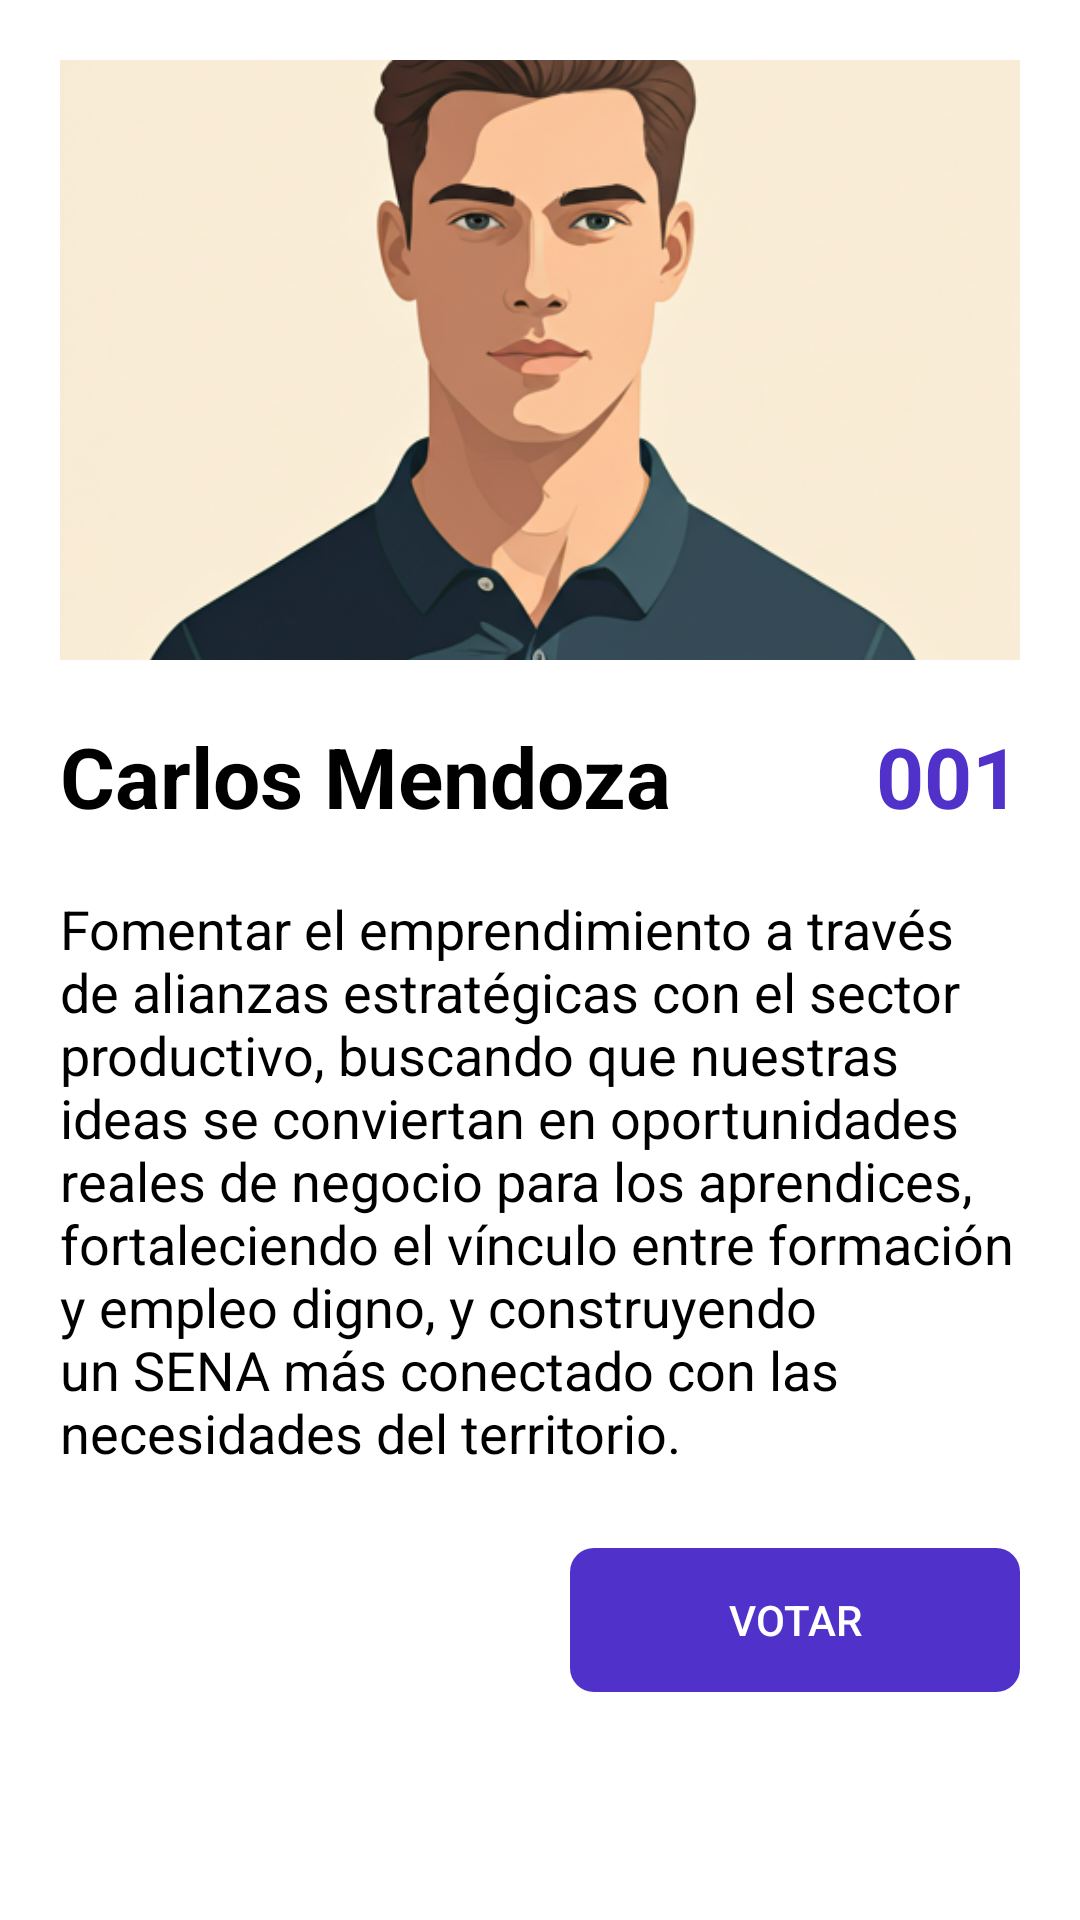

Reconstruct the res/layout file that produces this screen, plus the resources it refers to.
<!-- AndroidManifest.xml: application theme Theme.SIGEVA -->
<!-- res/layout/fragment_mas_informacion_candidato.xml -->
<?xml version="1.0" encoding="utf-8"?>
<androidx.constraintlayout.widget.ConstraintLayout xmlns:android="http://schemas.android.com/apk/res/android"
    xmlns:tools="http://schemas.android.com/tools"
    android:layout_width="match_parent"
    android:layout_height="wrap_content"
    android:paddingBottom="50dp"
    xmlns:app="http://schemas.android.com/apk/res-auto"
    tools:context=".MasInformacionCandidatoFragment"
    android:background="@color/white"
    >


    <ImageView
        android:layout_width="match_parent"
        android:layout_height="200dp"
        android:layout_marginHorizontal="20dp"
        app:layout_constraintTop_toTopOf="parent"
        app:layout_constraintStart_toStartOf="parent"
        app:layout_constraintEnd_toEndOf="parent"
        android:layout_marginTop="20dp"
        android:src="@drawable/candidato_default"
        android:scaleType="centerCrop"
        android:background="@drawable/background_button_radius"
        android:id="@+id/imagenCandidadoFragment"

        />

    <LinearLayout
        android:layout_width="match_parent"
        android:layout_height="wrap_content"
        android:orientation="horizontal"
        app:layout_constraintTop_toBottomOf="@id/imagenCandidadoFragment"
        app:layout_constraintStart_toStartOf="parent"
        app:layout_constraintEnd_toEndOf="parent"
        android:layout_marginHorizontal="20dp"
        android:layout_marginTop="20dp"
        android:id="@+id/llContainerFragment"
        >
        <TextView
            android:id="@+id/nombreCandidatosFragment"
            android:layout_width="0dp"
            android:layout_height="wrap_content"
            android:layout_weight="1"
            android:text="Carlos Mendoza"
            android:textSize="28sp"
            android:textStyle="bold"
            android:textColor="@color/black"
            />
        <TextView
            android:id="@+id/numeroCandidatosFragment"
            android:layout_width="wrap_content"
            android:layout_height="wrap_content"
            android:textColor="@color/button_background_tint"
            android:text="001"
            android:layout_gravity="bottom"
            android:textSize="28sp"
            android:textStyle="bold"
            />


    </LinearLayout>


    <TextView
        android:layout_width="match_parent"
        android:id="@+id/descripcionCandidatoFragment"
        android:layout_height="wrap_content"
        app:layout_constraintTop_toBottomOf="@id/llContainerFragment"
        app:layout_constraintStart_toStartOf="parent"
        android:text="Fomentar el emprendimiento a través de alianzas estratégicas con el sector productivo, buscando que nuestras ideas se conviertan en oportunidades reales de negocio para los aprendices, fortaleciendo el vínculo entre formación y empleo digno, y construyendo un SENA más conectado con las necesidades del territorio."
        android:textSize="18sp"
        android:layout_marginHorizontal="20dp"
        android:layout_marginTop="20dp"
        android:textColor="@color/black"
        />


    <LinearLayout
        android:layout_width="match_parent"
        android:layout_height="wrap_content"
        android:orientation="horizontal"
        app:layout_constraintBottom_toBottomOf="parent"
        app:layout_constraintStart_toStartOf="parent"
        app:layout_constraintEnd_toEndOf="parent"
        android:layout_margin="20dp"
        android:layout_gravity="center"
        app:layout_constraintTop_toBottomOf="@id/descripcionCandidatoFragment"
        
        >

        <Button
            android:layout_width="150dp"
            android:layout_height="wrap_content"
            android:background="@drawable/background_button_radius"
            android:id="@+id/btnCancelarFragment"
            app:backgroundTint="@color/red"
            android:textColor="@color/white"
            android:text="Cancelar"
            />

        <View
            android:layout_width="0dp"
            android:layout_height="1dp"
            android:layout_weight="1"
            />

        <Button
            android:layout_width="150dp"
            android:layout_height="wrap_content"
            android:background="@drawable/background_button_radius"
            app:backgroundTint="@color/button_background_tint"
            android:id="@+id/btnVotarFragment"
            android:text="Votar"
            android:textColor="@color/white"

            />

        
    </LinearLayout>


</androidx.constraintlayout.widget.ConstraintLayout>
<!-- resources referenced by this layout -->
<resources>
  <color name="black">#FF000000</color>
  <color name="button_background_tint">#5031C9</color>
  <color name="white">#FFFFFFFF</color>
  <!-- drawable background_button_radius (drawable) -->
  <?xml version="1.0" encoding="utf-8"?>
  <shape xmlns:android="http://schemas.android.com/apk/res/android"
      android:shape="rectangle">
  
      <corners android:radius="6dp"/>
      <corners android:radius="8dp"/>
  
  </shape>
  <!-- drawable candidato_default: png bitmap (drawable, 246711 bytes) -->
  <style name="Theme.SIGEVA" parent="Base.Theme.SIGEVA" />
  <style name="Base.Theme.SIGEVA" parent="Theme.Material3.DayNight.NoActionBar">
          
          
      </style>
</resources>
